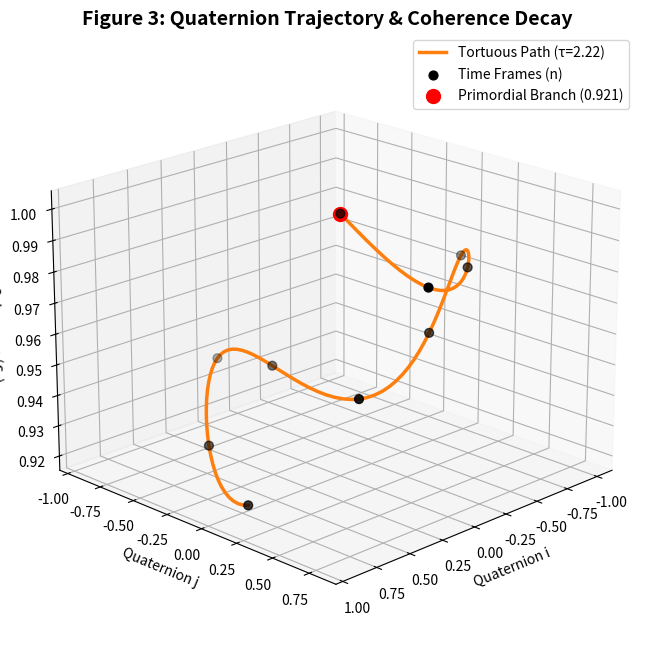

Reproduce this figure in Python.
import numpy as np
import matplotlib.pyplot as plt
from mpl_toolkits.mplot3d import Axes3D

# Configuración de la semilla fractal y tortuosidad
delta_F_0 = 0.921
tau = 2.22
steps = 100 # Aumentamos puntos para una curva suave en 10 frames principales

# Generar una trayectoria tortuosa en una esfera (espacio de cuaterniones)
t = np.linspace(0, 10, steps)
x = np.sin(t/tau) * np.cos(t)
y = np.cos(t/tau) * np.sin(t)
z = np.linspace(1, delta_F_0, steps) # El eje Z representa el decaimiento de coherencia

fig = plt.figure(figsize=(10, 8), dpi=300)
ax = fig.add_subplot(111, projection='3d')

# Graficar la trayectoria (Camino Tortuoso)
ax.plot(x, y, z, color='#ff7f0e', linewidth=2.5, label=f'Tortuous Path (τ={tau})')

# Resaltar los 10 marcos de tiempo (time frames) mencionados en el paper
indices = np.linspace(0, steps-1, 10, dtype=int)
ax.scatter(x[indices], y[indices], z[indices], color='black', s=40, label='Time Frames (n)')

# Marcar el punto de origen (Evento Primordial)
ax.scatter(x[0], y[0], z[0], color='red', s=100, label='Primordial Branch (0.921)')

# Configuración de estilo
ax.set_title('Figure 3: Quaternion Trajectory & Coherence Decay', fontsize=14, fontweight='bold')
ax.set_xlabel('Quaternion i', fontsize=10)
ax.set_ylabel('Quaternion j', fontsize=10)
ax.set_zlabel('Coherence ($\delta_F$)', fontsize=10)

# Ajustar la vista para que sea profesional
ax.view_init(elev=20, azim=45)
ax.legend()

plt.savefig('quaternion_trajectory.png', bbox_inches='tight')
plt.show()
